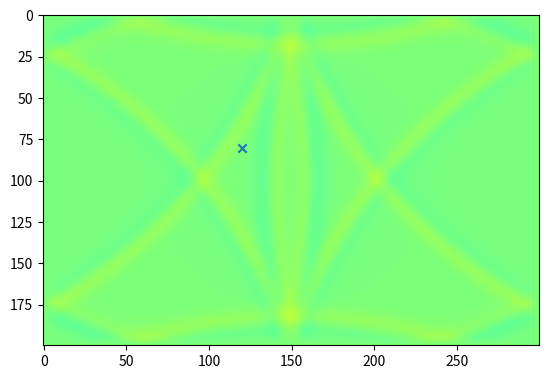
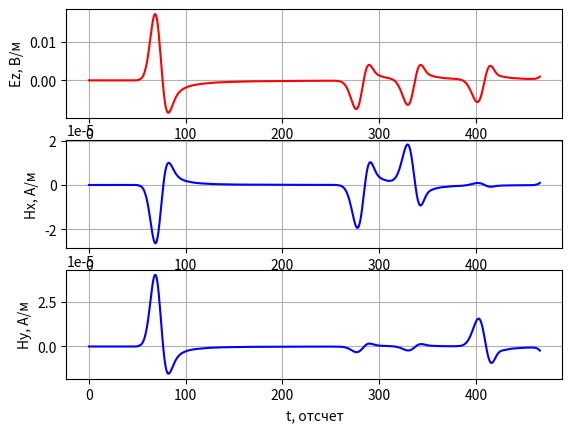

Here is the Python script that generated these plots, in order:
# -*- coding: utf-8 -*-
'''
Двумерный FDTD. Поляризация TMz. Граничные условия - PEC.
Источник возбуждения - цилиндрическая волна.
'''

import matplotlib.pyplot as plt
import numpy

if __name__ == '__main__':
    # Шаг сетки (d = dx = dy)
    d = 1e-3

    # Время моделирования в секундах
    maxTime_sec = 1.1e-9

    # Размер области моделирования в метрах
    sizeX_m = 0.3
    sizeY_m = 0.2

    # Положение точечного источника в метрах
    port_x_m = 0.15
    port_y_m = 0.1

    # Положение датчика в метрах
    probe_x_m = 0.12
    probe_y_m = 0.08

    # Параметры гауссова сигнала
    gauss_width_sec = 2e-11
    gauss_delay_sec = 2.5 * gauss_width_sec

    # Физические константы
    # Магнитная постоянная
    mu0 = numpy.pi * 4e-7

    # Электрическая постоянная
    eps0 = 8.854187817e-12

    # Скорость света в вакууме
    c = 1.0 / numpy.sqrt(mu0 * eps0)

    # Расчет "дискретных" параметров моделирования
    # "Одномерный" аналог числа Куранта для случая 2D
    Cdtds = 1.0 / numpy.sqrt(2.0)

    dt = d / c * Cdtds

    # Волновое сопротивление свободного пространства
    W0 = 120 * numpy.pi

    # Время расчета в отсчетах
    maxTime = int(numpy.ceil(maxTime_sec / dt))

    # Размер области моделирования в отсчетах
    sizeX = int(numpy.ceil(sizeX_m / d))
    sizeY = int(numpy.ceil(sizeY_m / d))

    # Положение точки возбуждения
    port_x = int(numpy.ceil(port_x_m / d))
    port_y = int(numpy.ceil(port_y_m / d))

    # Положение датчика
    probe_x = int(numpy.ceil(probe_x_m / d))
    probe_y = int(numpy.ceil(probe_y_m / d))

    gauss_width = gauss_width_sec / dt
    gauss_delay = gauss_delay_sec / dt

    # Компоненты поля
    Hx = numpy.zeros((sizeX, sizeY))
    Hy = numpy.zeros((sizeX, sizeY))
    Ez = numpy.zeros((sizeX, sizeY))

    # Параметры среды
    # Диэлектрическая проницаемость среды
    eps = numpy.ones((sizeX, sizeY))

    # Магнитная проницаемость среды
    mu = numpy.ones((sizeX, sizeY))

    # Проводимость среды
    sigma = numpy.zeros((sizeX, sizeY))

    # "Магнитная проводимость" среды
    sigma_m = numpy.zeros((sizeX, sizeY))

    # Коэффициенты для конечно-разностной схемы
    loss_m = sigma_m * dt / (2 * mu * mu0)
    loss = sigma * dt / (2 * eps * eps0)

    Chxh = ((1 - sigma_m * dt / (2 * mu * mu0)) /
            (1 + sigma_m * dt / (2 * mu * mu0)))

    Chxe = 1 / (1 + (sigma_m * dt / (2 * mu * mu0))) * dt / (mu * mu0 * d)

    Chyh = Chxh
    Chye = Chxe

    Ceze = ((1 - sigma * dt / (2 * eps * eps0)) /
            (1 + sigma * dt / (2 * eps * eps0)))

    Cezh = (1 / (1 + (sigma * dt / (2 * eps * eps0))) *
            dt / (eps * eps0 * d))

    # Какую компоненту поля будем отображать
    visualize_field = Ez

    # Поле, зарегистрированное в датчике в зависимости от времени
    probeTimeHx = numpy.zeros(maxTime)
    probeTimeHy = numpy.zeros(maxTime)
    probeTimeEz = numpy.zeros(maxTime)

    plt.ion()
    fig = plt.figure()

    for t in range(maxTime):
        Hx[:, :-1] = (Chxh[:, :-1] * Hx[:, :-1] -
                      Chxe[:, :-1] * (Ez[:, 1:] - Ez[:, :-1]))

        Hy[:-1, :] = (Chyh[:-1, :] * Hy[:-1, :] +
                      Chye[:-1, :] * (Ez[1:, :] - Ez[:-1, :]))

        Ez[1:-1, 1:-1] = (Ceze[1:-1, 1:-1] * Ez[1:-1, 1:-1] +
                          Cezh[1:-1, 1:-1] * ((Hy[1:-1, 1:-1] - Hy[:-2, 1:-1]) -
                                              (Hx[1:-1, 1:-1] - Hx[1:-1, :-2])))

        Ez[port_x, port_y] += numpy.exp(-(t - gauss_delay) ** 2 / (gauss_width ** 2))

        probeTimeHx[t] = Hx[probe_x, probe_y]
        probeTimeHy[t] = Hy[probe_x, probe_y]
        probeTimeEz[t] = Ez[probe_x, probe_y]

        if t % 2 == 0:
            plt.clf()
            plt.imshow(visualize_field.transpose(),
                       vmin=-0.1,
                       vmax=0.1,
                       cmap='jet')
            plt.scatter([probe_x], [probe_y], marker='x')
            plt.draw()
            plt.pause(0.01)

    plt.ioff()
    plt.figure()

    plt.subplot(3, 1, 1)
    plt.plot(probeTimeEz, 'r')
    plt.xlabel('t, отсчет')
    plt.ylabel('Ez, В/м')
    plt.grid()

    plt.subplot(3, 1, 2)
    plt.plot(probeTimeHx, 'b')
    plt.xlabel('t, отсчет')
    plt.ylabel('Hx, А/м')
    plt.grid()

    plt.subplot(3, 1, 3)
    plt.plot(probeTimeHy, 'b')
    plt.xlabel('t, отсчет')
    plt.ylabel('Hy, А/м')
    plt.grid()

    plt.show()
